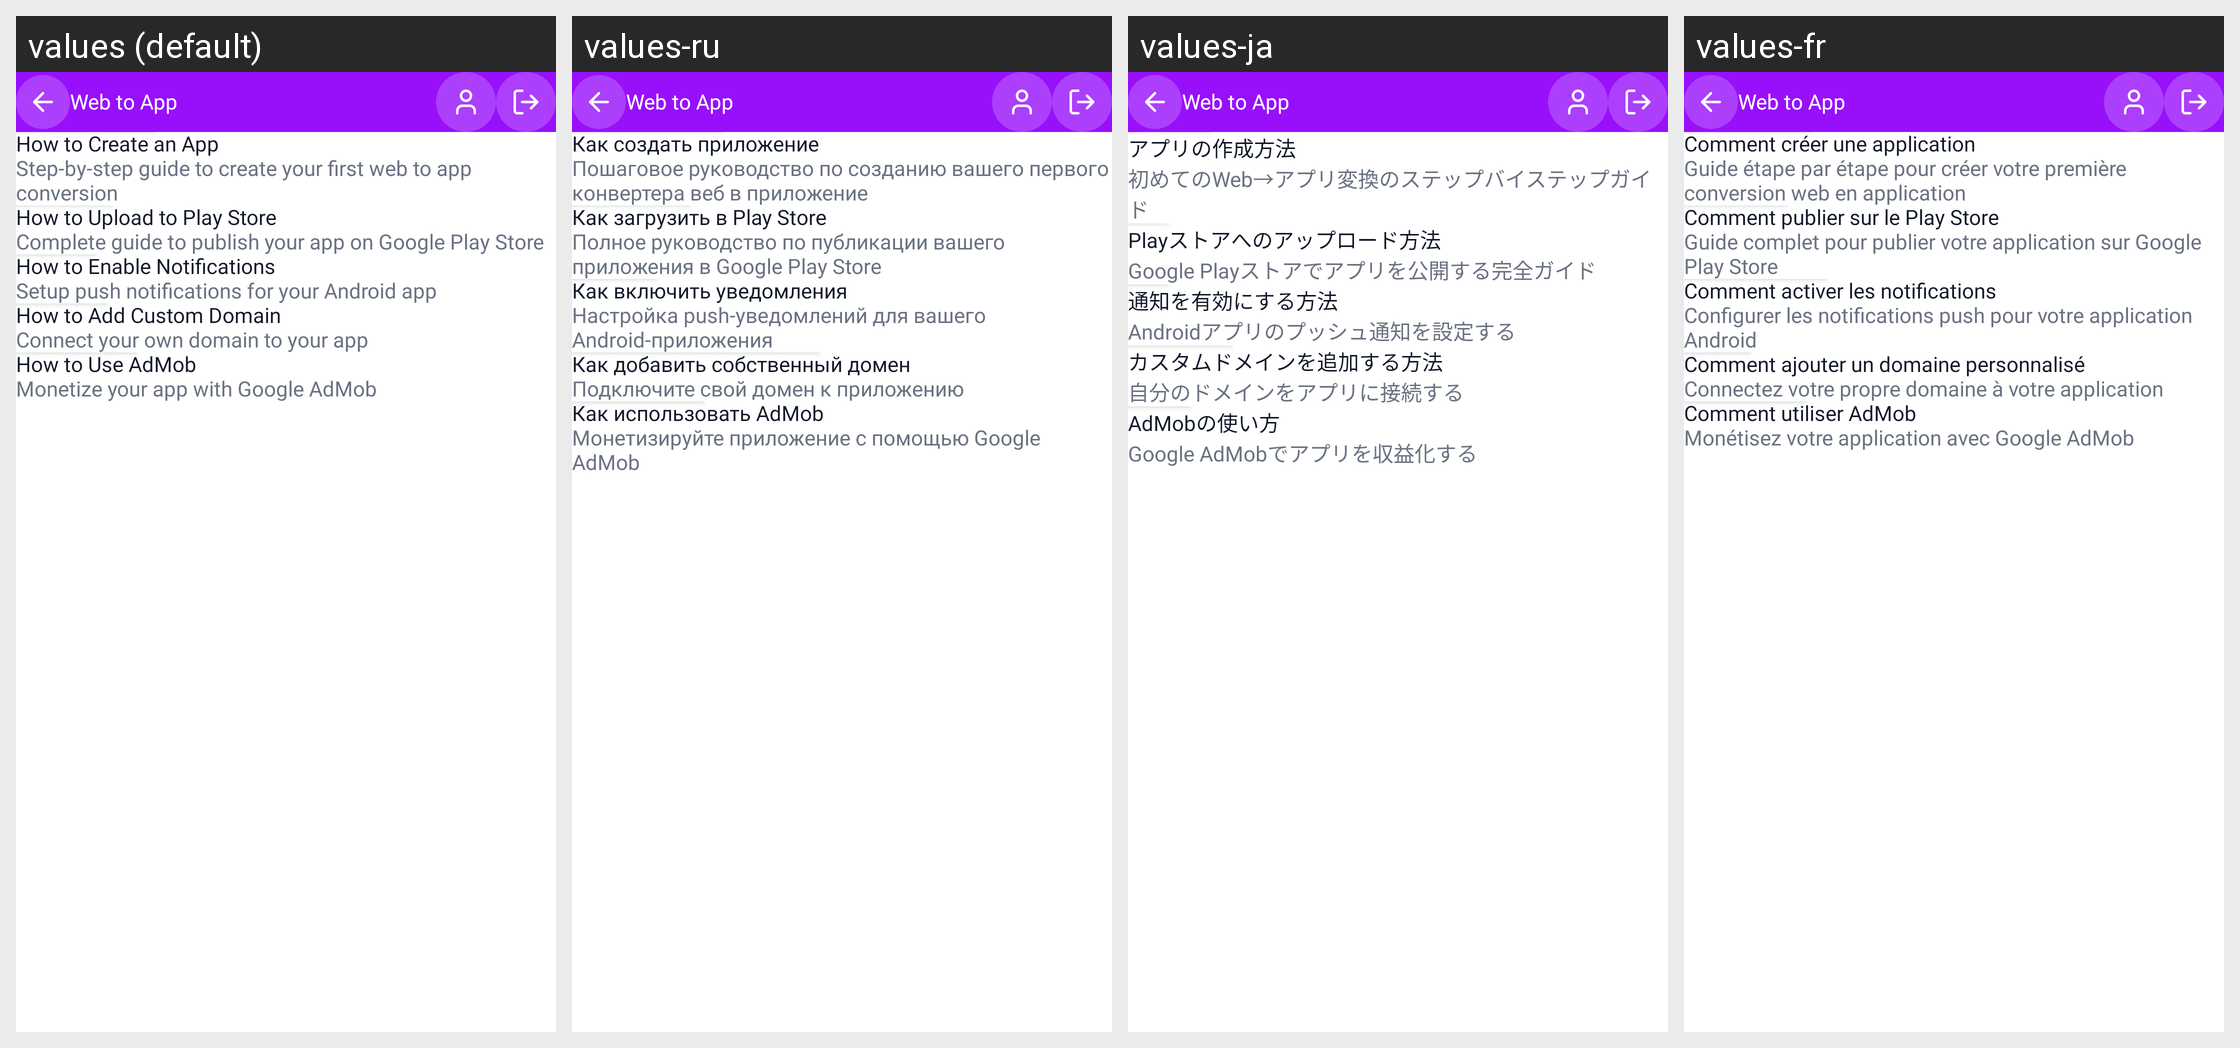

Strings drawn on this Android screen and how each of the app's shown locales translates them:
Android screen res/layout/activity_tutorials.xml rendered under 4 locales, left to right: values (default), values-ru, values-ja, values-fr. Device: Nexus 5 (rendered at 1080×1920; each locale shown at half size, 540×960, under a caption strip naming it); theme Theme.WebToAppConverter.
Other locales in the repository, not shown: values-ar, values-de, values-es, values-hi, values-in, values-it, values-ko, values-nl-rNL, values-pl, values-pt, values-pt-rBR, values-sv, values-tr, values-zh.
Strings drawn on this screen, with the default value and each locale's value (text and hints the layout hard-codes, and strings that could not be matched under every locale, appear in the picture but are not listed):

how_to_create_an_app
  values: How to Create an App
  values-ru: Как создать приложение
  values-ja: アプリの作成方法
  values-fr: Comment créer une application

step_by_step_guide_to_create_your_first_web_to_app_conversion
  values: Step-by-step guide to create your first web to app conversion
  values-ru: Пошаговое руководство по созданию вашего первого конвертера веб в приложение
  values-ja: 初めてのWeb→アプリ変換のステップバイステップガイド
  values-fr: Guide étape par étape pour créer votre première conversion web en application

how_to_upload_to_play_store
  values: How to Upload to Play Store
  values-ru: Как загрузить в Play Store
  values-ja: Playストアへのアップロード方法
  values-fr: Comment publier sur le Play Store

complete_guide_to_publish_your_app_on_google_play_store
  values: Complete guide to publish your app on Google Play Store
  values-ru: Полное руководство по публикации вашего приложения в Google Play Store
  values-ja: Google Playストアでアプリを公開する完全ガイド
  values-fr: Guide complet pour publier votre application sur Google Play Store

how_to_enable_notifications
  values: How to Enable Notifications
  values-ru: Как включить уведомления
  values-ja: 通知を有効にする方法
  values-fr: Comment activer les notifications

setup_push_notifications_for_your_android_app
  values: Setup push notifications for your Android app
  values-ru: Настройка push-уведомлений для вашего Android-приложения
  values-ja: Androidアプリのプッシュ通知を設定する
  values-fr: Configurer les notifications push pour votre application Android

how_to_add_custom_domain
  values: How to Add Custom Domain
  values-ru: Как добавить собственный домен
  values-ja: カスタムドメインを追加する方法
  values-fr: Comment ajouter un domaine personnalisé

connect_your_own_domain_to_your_app
  values: Connect your own domain to your app
  values-ru: Подключите свой домен к приложению
  values-ja: 自分のドメインをアプリに接続する
  values-fr: Connectez votre propre domaine à votre application

how_to_use_admob
  values: How to Use AdMob
  values-ru: Как использовать AdMob
  values-ja: AdMobの使い方
  values-fr: Comment utiliser AdMob

monetize_your_app_with_google_admob
  values: Monetize your app with Google AdMob
  values-ru: Монетизируйте приложение с помощью Google AdMob
  values-ja: Google AdMobでアプリを収益化する
  values-fr: Monétisez votre application avec Google AdMob

app_name1
  values: Web to App
  values-ru: Web to App  [not translated; the default value is used]
  values-ja: Web to App  [not translated; the default value is used]
  values-fr: Web to App  [not translated; the default value is used]
